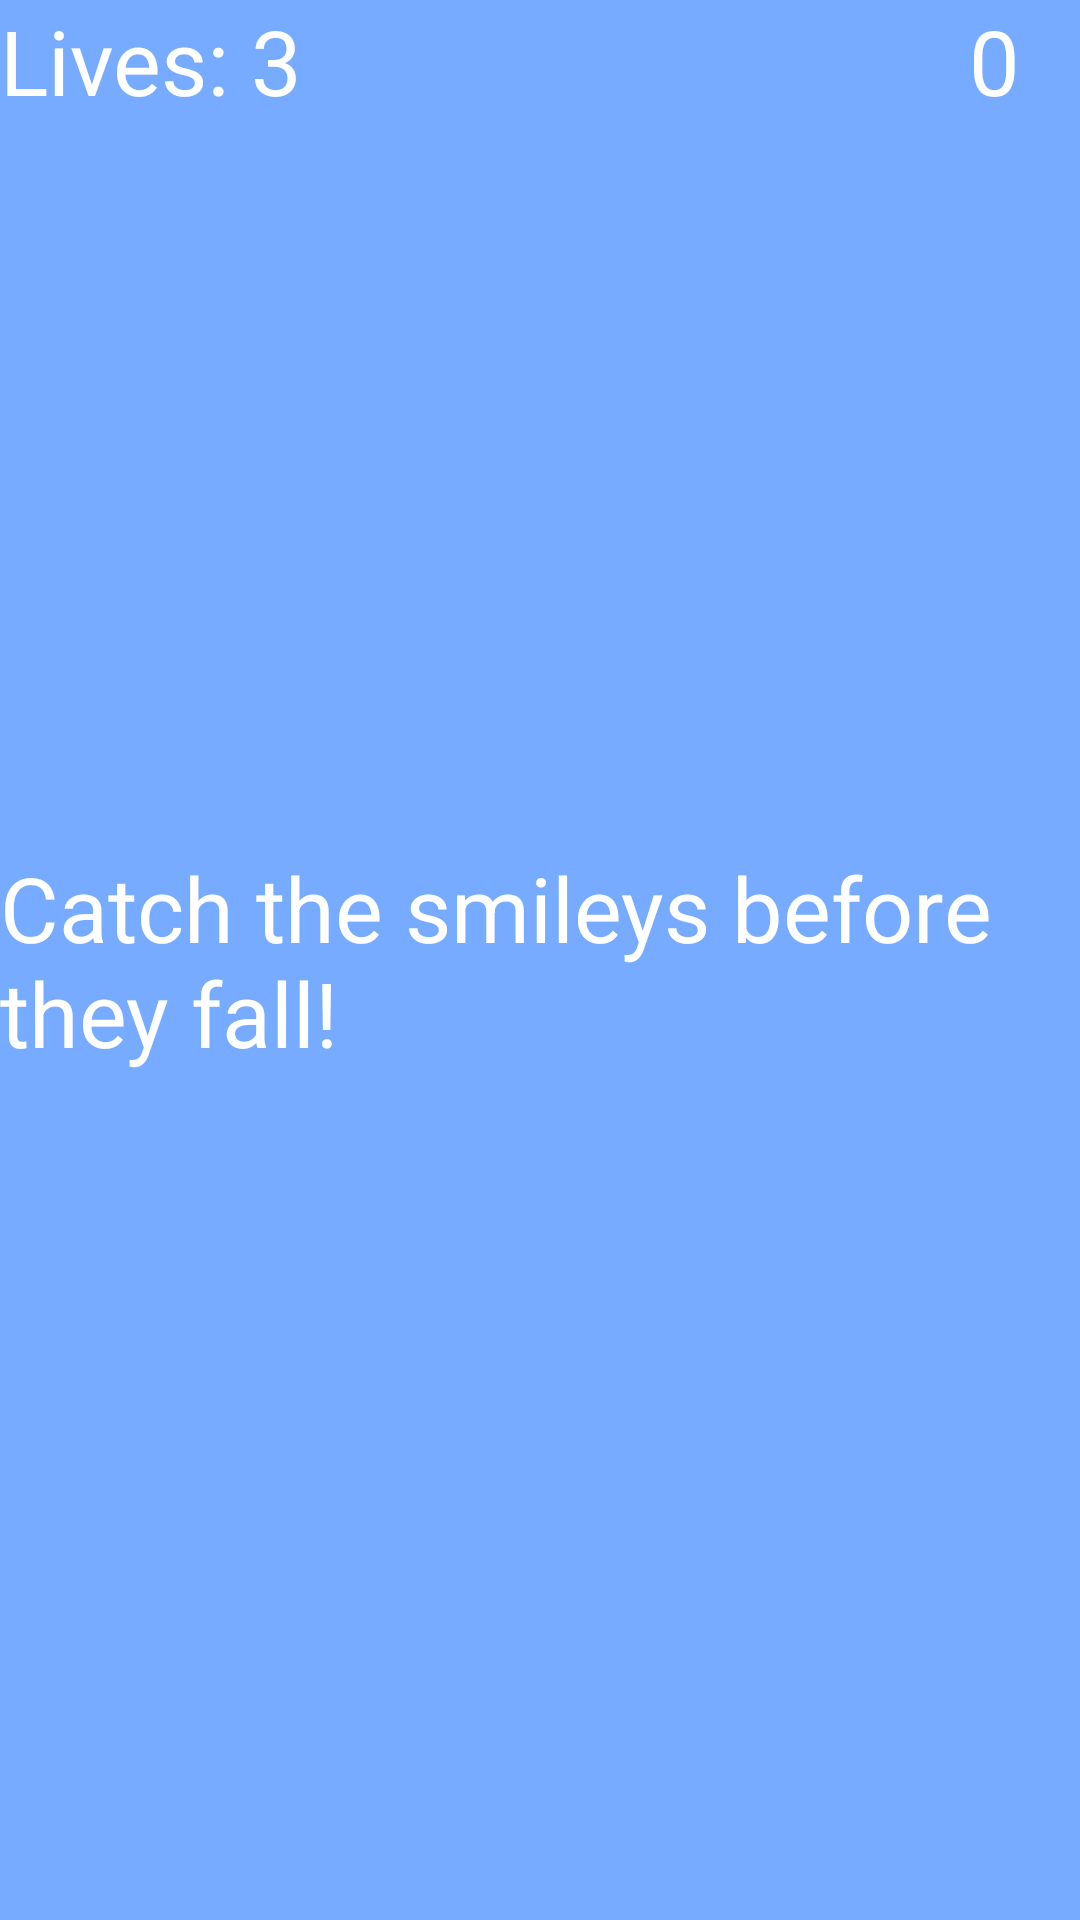

Write the Android layout XML for this screen, with the resource values it uses.
<!-- AndroidManifest.xml: application theme MyTheme -->
<!-- res/layout/activity_intense.xml -->
<?xml version="1.0" encoding="utf-8"?>
<FrameLayout xmlns:android="http://schemas.android.com/apk/res/android"
    android:id="@+id/intense_layout"
    android:background="@color/mainColor"
    android:layout_width="match_parent"
    android:layout_height="match_parent">

    <android.support.v7.widget.AppCompatTextView
        android:id="@+id/txt_lives"
        android:layout_width="wrap_content"
        android:layout_height="wrap_content"
        android:layout_centerHorizontal="true"
        android:layout_gravity="top|left"
        android:text="Lives: 3"
        android:textSize="30dp"
        android:textColor="@color/mainText">
    </android.support.v7.widget.AppCompatTextView>

    <android.support.v7.widget.AppCompatTextView
        android:id="@+id/txt_caughtNumI"
        android:layout_width="wrap_content"
        android:layout_height="wrap_content"
        android:layout_centerHorizontal="true"
        android:layout_gravity="top|right"
        android:layout_marginRight="20dp"
        android:text="0"
        android:textSize="30dp"
        android:textColor="@color/mainText">
    </android.support.v7.widget.AppCompatTextView>

    <android.support.v7.widget.AppCompatTextView
        android:layout_width="wrap_content"
        android:layout_height="wrap_content"
        android:layout_centerHorizontal="true"
        android:textSize="30dp"
        android:layout_gravity="center_vertical|center_horizontal"
        android:text="Catch the smileys before they fall!"
        android:textColor="@color/mainText">
    </android.support.v7.widget.AppCompatTextView>

</FrameLayout>
<!-- resources referenced by this layout -->
<resources>
  <color name="mainColor">#77abff</color>
  <color name="mainText">#FFFFFF</color>
</resources>
